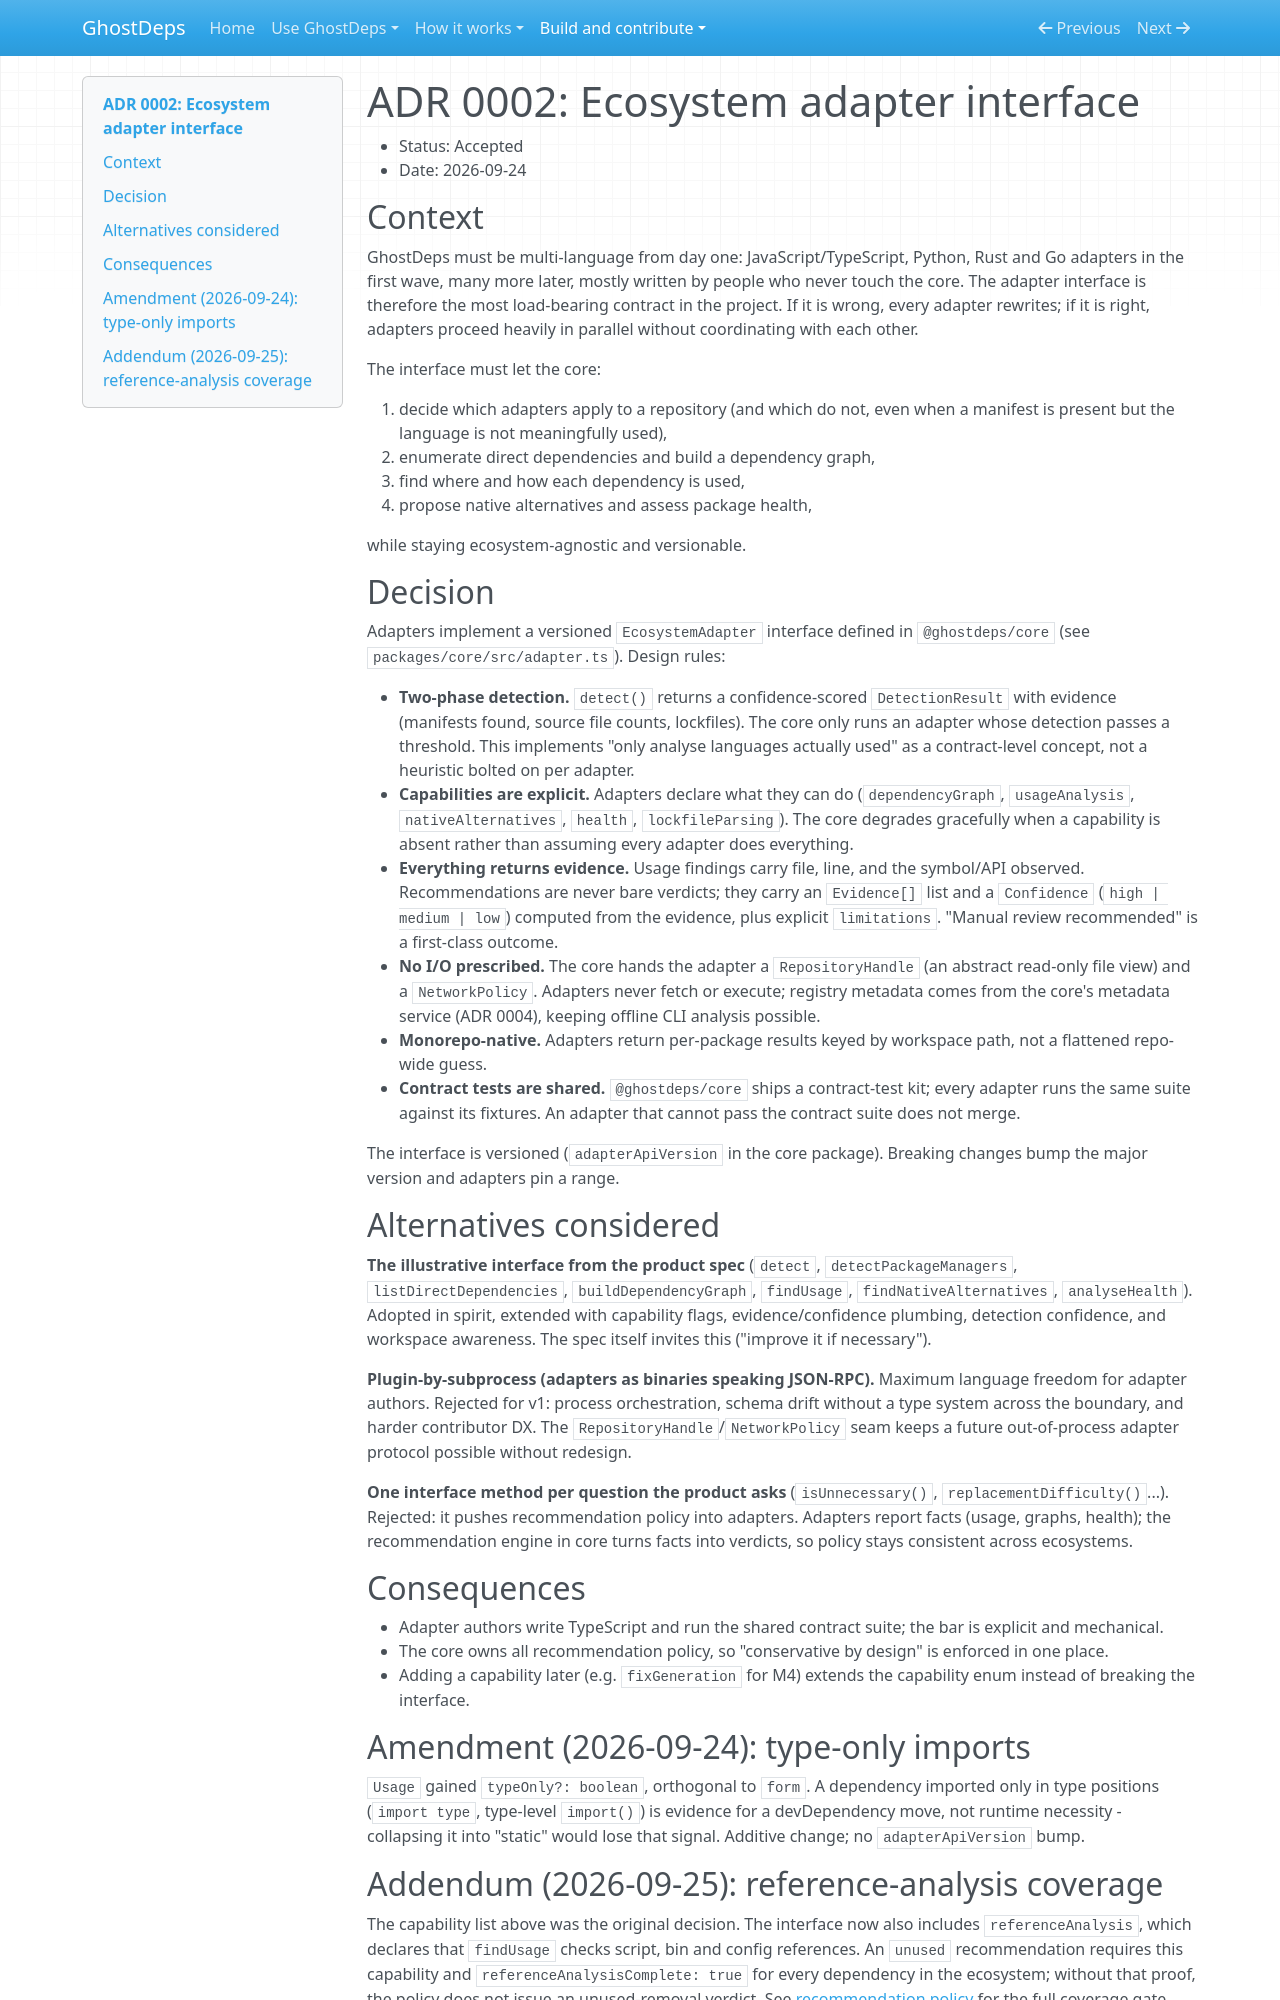

repository: rowkavdev/ghostdeps · page: adr/0002-adapter-interface/index.html · generator: mkdocs

# ADR 0002: Ecosystem adapter interface

- Status: Accepted
- Date: 2026-09-24

## Context

GhostDeps must be multi-language from day one: JavaScript/TypeScript, Python, Rust and Go adapters in the first wave, many more later, mostly written by people who never touch the core. The adapter interface is therefore the most load-bearing contract in the project. If it is wrong, every adapter rewrites; if it is right, adapters proceed heavily in parallel without coordinating with each other.

The interface must let the core:

1. decide which adapters apply to a repository (and which do not, even when a manifest is present but the language is not meaningfully used),
2. enumerate direct dependencies and build a dependency graph,
3. find where and how each dependency is used,
4. propose native alternatives and assess package health,

while staying ecosystem-agnostic and versionable.

## Decision

Adapters implement a versioned `EcosystemAdapter` interface defined in `@ghostdeps/core` (see `packages/core/src/adapter.ts`). Design rules:

- **Two-phase detection.** `detect()` returns a confidence-scored `DetectionResult` with evidence (manifests found, source file counts, lockfiles). The core only runs an adapter whose detection passes a threshold. This implements "only analyse languages actually used" as a contract-level concept, not a heuristic bolted on per adapter.
- **Capabilities are explicit.** Adapters declare what they can do (`dependencyGraph`, `usageAnalysis`, `nativeAlternatives`, `health`, `lockfileParsing`). The core degrades gracefully when a capability is absent rather than assuming every adapter does everything.
- **Everything returns evidence.** Usage findings carry file, line, and the symbol/API observed. Recommendations are never bare verdicts; they carry an `Evidence[]` list and a `Confidence` (`high | medium | low`) computed from the evidence, plus explicit `limitations`. "Manual review recommended" is a first-class outcome.
- **No I/O prescribed.** The core hands the adapter a `RepositoryHandle` (an abstract read-only file view) and a `NetworkPolicy`. Adapters never fetch or execute; registry metadata comes from the core's metadata service (ADR 0004), keeping offline CLI analysis possible.
- **Monorepo-native.** Adapters return per-package results keyed by workspace path, not a flattened repo-wide guess.
- **Contract tests are shared.** `@ghostdeps/core` ships a contract-test kit; every adapter runs the same suite against its fixtures. An adapter that cannot pass the contract suite does not merge.

The interface is versioned (`adapterApiVersion` in the core package). Breaking changes bump the major version and adapters pin a range.

## Alternatives considered

**The illustrative interface from the product spec** (`detect`, `detectPackageManagers`, `listDirectDependencies`, `buildDependencyGraph`, `findUsage`, `findNativeAlternatives`, `analyseHealth`). Adopted in spirit, extended with capability flags, evidence/confidence plumbing, detection confidence, and workspace awareness. The spec itself invites this ("improve it if necessary").

**Plugin-by-subprocess (adapters as binaries speaking JSON-RPC).** Maximum language freedom for adapter authors. Rejected for v1: process orchestration, schema drift without a type system across the boundary, and harder contributor DX. The `RepositoryHandle`/`NetworkPolicy` seam keeps a future out-of-process adapter protocol possible without redesign.

**One interface method per question the product asks** (`isUnnecessary()`, `replacementDifficulty()`...). Rejected: it pushes recommendation policy into adapters. Adapters report facts (usage, graphs, health); the recommendation engine in core turns facts into verdicts, so policy stays consistent across ecosystems.

## Consequences

- Adapter authors write TypeScript and run the shared contract suite; the bar is explicit and mechanical.
- The core owns all recommendation policy, so "conservative by design" is enforced in one place.
- Adding a capability later (e.g. `fixGeneration` for M4) extends the capability enum instead of breaking the interface.

## Amendment (2026-09-24): type-only imports

`Usage` gained `typeOnly?: boolean`, orthogonal to `form`. A dependency imported only in type positions (`import type`, type-level `import()`) is evidence for a devDependency move, not runtime necessity - collapsing it into "static" would lose that signal. Additive change; no `adapterApiVersion` bump.
